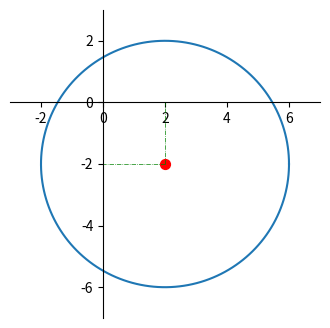

The matplotlib source for this figure: (Note: this script raises an exception after producing the figure.)

# coding: utf-8

# # 平面曲线: 圆

# In[4]:

import numpy as np;
import matplotlib.pyplot as plt;
get_ipython().magic(u'matplotlib inline')

# 与x轴的夹角
alpha = np.linspace(0, 2*np.pi, 360);
#半径
r = 4;
# 圆心
cx = 2;
cy = -2;


# 调整图片大小与坐标范围, 防止画出来的圆变形
plt.figure(figsize = (4,4));
xlimstart = int(np.floor(cx - 1.2*r));
xlimend = int(np.ceil(cx + 1.2*r));
ylimstart = int(np.floor(cy - 1.2*r));
ylimend = int(np.ceil(cy + 1.2*r));
plt.xlim(xlimstart, xlimend);
plt.ylim(ylimstart, ylimend);

# 画图
def circle(alpha):
    x = r * np.cos(alpha) + cx;
    y = r * np.sin(alpha) + cy;
    return (x, y);

(x, y) = circle(alpha);
plt.plot(x, y, '-');


# 去掉右边框与上边框
ax = plt.gca();
ax.spines['right'].set_color('none')
ax.spines['top'].set_color('none')

#设定标度文字相对于坐标轴的位置
ax.xaxis.set_ticks_position('bottom');
ax.yaxis.set_ticks_position('left');

# 设定坐标轴位置: 最熟悉的原点十字.
ax.spines['bottom'].set_position(('data',0))
ax.spines['left'].set_position(('data',0))


# 画出圆心
plt.scatter([cx], [cy], 50,color = 'red');

# 标出圆心位置
## 画虚线
plt.plot([cx, cx],[cy, 0], color ='green', linewidth=0.5, linestyle="-.");
plt.plot([cx, 0],[cy, cy], color ='green', linewidth=0.5, linestyle="-.");
## 显示坐标值
xticks = range(xlimstart, xlimend, (xlimend-xlimstart)/5);
yticks = range(ylimstart, ylimend, (ylimend-ylimstart)/5);

## 加上圆心的坐标显示
xticks.append(cx);
yticks.append(cy);
## 删除原点的坐标显示
if(xticks.count(0)):xticks.remove(0);
if(yticks.count(0)):yticks.remove(0);
plt.xticks(xticks);
plt.yticks(yticks);

#画出半径
plt.plot([cx, x[-20]],[cy, y[-20]]);
#标注半径长度
note = 'r={0}'.format(r);
ax.annotate(note, xy=((x[-20]), (y[-20])), xycoords='data',
                horizontalalignment='center', verticalalignment='center');

plt.savefig("./circle.png")


# # 空间曲线: 螺旋线

# In[22]:

import numpy as np
import matplotlib.pyplot as plt
from mpl_toolkits.mplot3d import Axes3D

fig = plt.figure()
ax = Axes3D(fig)

t = np.linspace(-2, 5, 100)*np.pi;
r = 1;
x = r * np.cos(t);
y = r * np.sin(t);
z = t;
ax.plot(x,y,z);

plt.savefig('../spiral.png')


# In[14]:

ax.spines


# In[ ]:



